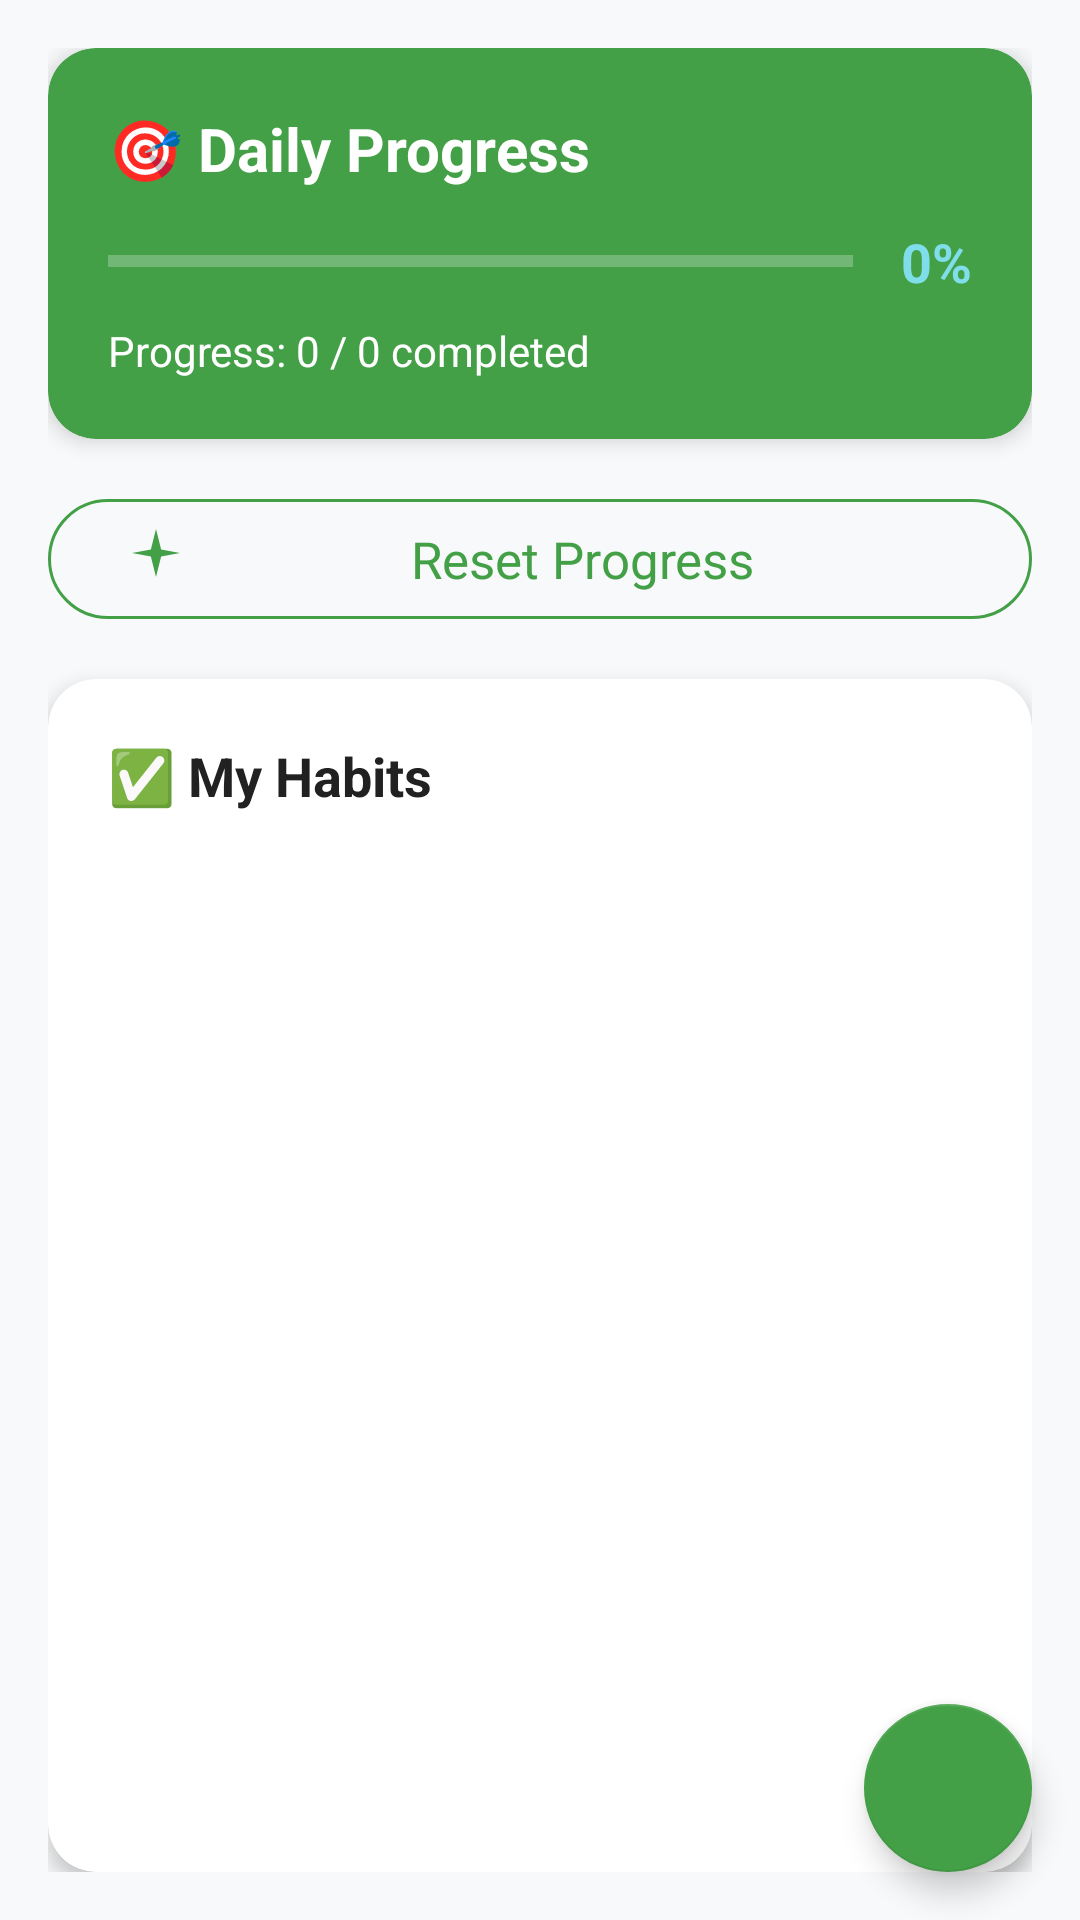

Android layout source for this screen:
<!-- AndroidManifest.xml: application theme Theme.WellSync -->
<!-- res/layout/fragment_habits.xml -->
<?xml version="1.0" encoding="utf-8"?>
<androidx.coordinatorlayout.widget.CoordinatorLayout xmlns:android="http://schemas.android.com/apk/res/android"
    xmlns:app="http://schemas.android.com/apk/res-auto"
    android:layout_width="match_parent"
    android:layout_height="match_parent"
    android:background="@color/background_color">

    <LinearLayout
        android:layout_width="match_parent"
        android:layout_height="match_parent"
        android:orientation="vertical"
        android:padding="16dp">

        
        <com.google.android.material.card.MaterialCardView
            android:layout_width="match_parent"
            android:layout_height="wrap_content"
            android:layout_marginBottom="16dp"
            app:cardCornerRadius="16dp"
            app:cardElevation="4dp"
            app:cardBackgroundColor="?attr/colorPrimary">

            <LinearLayout
                android:layout_width="match_parent"
                android:layout_height="wrap_content"
                android:orientation="vertical"
                android:padding="20dp">

                <TextView
                    android:layout_width="wrap_content"
                    android:layout_height="wrap_content"
                    android:text="🎯 Daily Progress"
                    android:textColor="?attr/colorOnPrimary"
                    android:textSize="20sp"
                    android:textStyle="bold"
                    android:layout_marginBottom="12dp" />

                <LinearLayout
                    android:layout_width="match_parent"
                    android:layout_height="wrap_content"
                    android:orientation="horizontal"
                    android:gravity="center_vertical">

                    <ProgressBar
                        android:id="@+id/progressBarDaily"
                        style="?android:attr/progressBarStyleHorizontal"
                        android:layout_width="0dp"
                        android:layout_height="12dp"
                        android:layout_weight="1"
                        android:progressTint="?attr/colorSecondary"
                        android:progressBackgroundTint="?attr/colorSurfaceVariant" />

                    <TextView
                        android:id="@+id/tvProgressPercentage"
                        android:layout_width="wrap_content"
                        android:layout_height="wrap_content"
                        android:text="0%"
                        android:textColor="?attr/colorSecondary"
                        android:textStyle="bold"
                        android:textSize="18sp"
                        android:layout_marginStart="16dp" />

                </LinearLayout>

                <TextView
                    android:id="@+id/tvProgressText"
                    android:layout_width="wrap_content"
                    android:layout_height="wrap_content"
                    android:text="Progress: 0 / 0 completed"
                    android:textColor="?attr/colorOnPrimary"
                    android:layout_marginTop="8dp" />

            </LinearLayout>

        </com.google.android.material.card.MaterialCardView>

        
        <LinearLayout
            android:layout_width="match_parent"
            android:layout_height="wrap_content"
            android:orientation="horizontal"
            android:layout_marginBottom="16dp">

            <com.google.android.material.button.MaterialButton
                android:id="@+id/btnResetHabits"
                style="@style/Widget.Material3.Button.OutlinedButton"
                android:layout_width="0dp"
                android:layout_height="wrap_content"
                android:layout_weight="1"
                android:text="Reset Progress"
                android:textSize="17sp"
                android:textColor="?attr/colorPrimary"
                app:strokeColor="?attr/colorPrimary"
                app:icon="@drawable/ic_refresh"
                app:iconTint="?attr/colorPrimary" />

        </LinearLayout>

        
        <com.google.android.material.card.MaterialCardView
            android:layout_width="match_parent"
            android:layout_height="0dp"
            android:layout_weight="1"
            app:cardCornerRadius="16dp"
            app:cardElevation="4dp">

            <LinearLayout
                android:layout_width="match_parent"
                android:layout_height="match_parent"
                android:orientation="vertical">

                <TextView
                    android:layout_width="wrap_content"
                    android:layout_height="wrap_content"
                    android:text="✅ My Habits"
                    android:textSize="18sp"
                    android:textStyle="bold"
                    android:textColor="@color/text_primary"
                    android:padding="20dp"
                    android:paddingBottom="12dp" />

                <androidx.recyclerview.widget.RecyclerView
                    android:id="@+id/recyclerViewHabits"
                    android:layout_width="match_parent"
                    android:layout_height="0dp"
                    android:layout_weight="1"
                    android:paddingHorizontal="16dp"
                    android:paddingBottom="16dp"
                    android:clipToPadding="false" />

                <TextView
                    android:id="@+id/tvEmptyState"
                    android:layout_width="match_parent"
                    android:layout_height="0dp"
                    android:layout_weight="1"
                    android:text="No habits added yet.\nTap the + button to add your first habit!"
                    android:textColor="@color/text_secondary"
                    android:textSize="16sp"
                    android:gravity="center"
                    android:padding="32dp"
                    android:visibility="gone" />

            </LinearLayout>

        </com.google.android.material.card.MaterialCardView>

    </LinearLayout>


    <com.google.android.material.floatingactionbutton.FloatingActionButton
        android:id="@+id/fabAddHabit"
        android:layout_width="wrap_content"
        android:layout_height="wrap_content"
        android:layout_gravity="bottom|end"
        android:layout_margin="16dp"
        app:backgroundTint="?attr/colorPrimary"
        app:srcCompat="@drawable/ic_add"
        app:tint="@android:color/white"
        android:contentDescription="Add Habit" />

</androidx.coordinatorlayout.widget.CoordinatorLayout>
<!-- resources referenced by this layout -->
<resources>
  <color name="background_color">#F8F9FA</color>
  <color name="text_primary">#212121</color>
  <color name="text_secondary">#757575</color>
  <!-- drawable ic_refresh (drawable) -->
  <vector xmlns:android="http://schemas.android.com/apk/res/android"
      android:width="24dp"
      android:height="24dp"
      android:viewportWidth="24"
      android:viewportHeight="24"
      android:tint="?attr/colorOnSurface">
    <path
        android:fillColor="@android:color/white"
        android:pathData="M12,2l1.71,6.84L20,10l-6.29,1.16L12,18l-1.71,-6.84L4,10l6.29,-1.16L12,2z"/>
  </vector>
  <style name="Theme.WellSync" parent="Base.Theme.WellSync" />
  <style name="Base.Theme.WellSync" parent="Theme.MaterialComponents.DayNight">
          <item name="colorPrimary">@color/primary_color</item>
          <item name="colorPrimaryVariant">@color/primary_color_dark</item>
          <item name="colorOnPrimary">@android:color/white</item>
          <item name="colorSecondary">@color/secondary_color</item>
          <item name="colorSecondaryVariant">@color/secondary_color_dark</item>
          <item name="colorOnSecondary">@android:color/black</item>
          <item name="android:colorBackground">@color/background_color</item>
          <item name="colorSurface">@color/surface_color</item>
          <item name="colorSurfaceVariant">@color/surface_variant</item>
          <item name="colorOnSurface">@color/text_primary</item>
          <item name="android:statusBarColor">@color/primary_color_dark</item>
      </style>
  <color name="primary_color">#43A047</color>
  <color name="primary_color_dark">#2E7D32</color>
  <color name="secondary_color">#80DEEA</color>
  <color name="secondary_color_dark">#4DD0E1</color>
  <color name="surface_color">#FFFFFF</color>
  <color name="surface_variant">#F5F5F5</color>
</resources>
